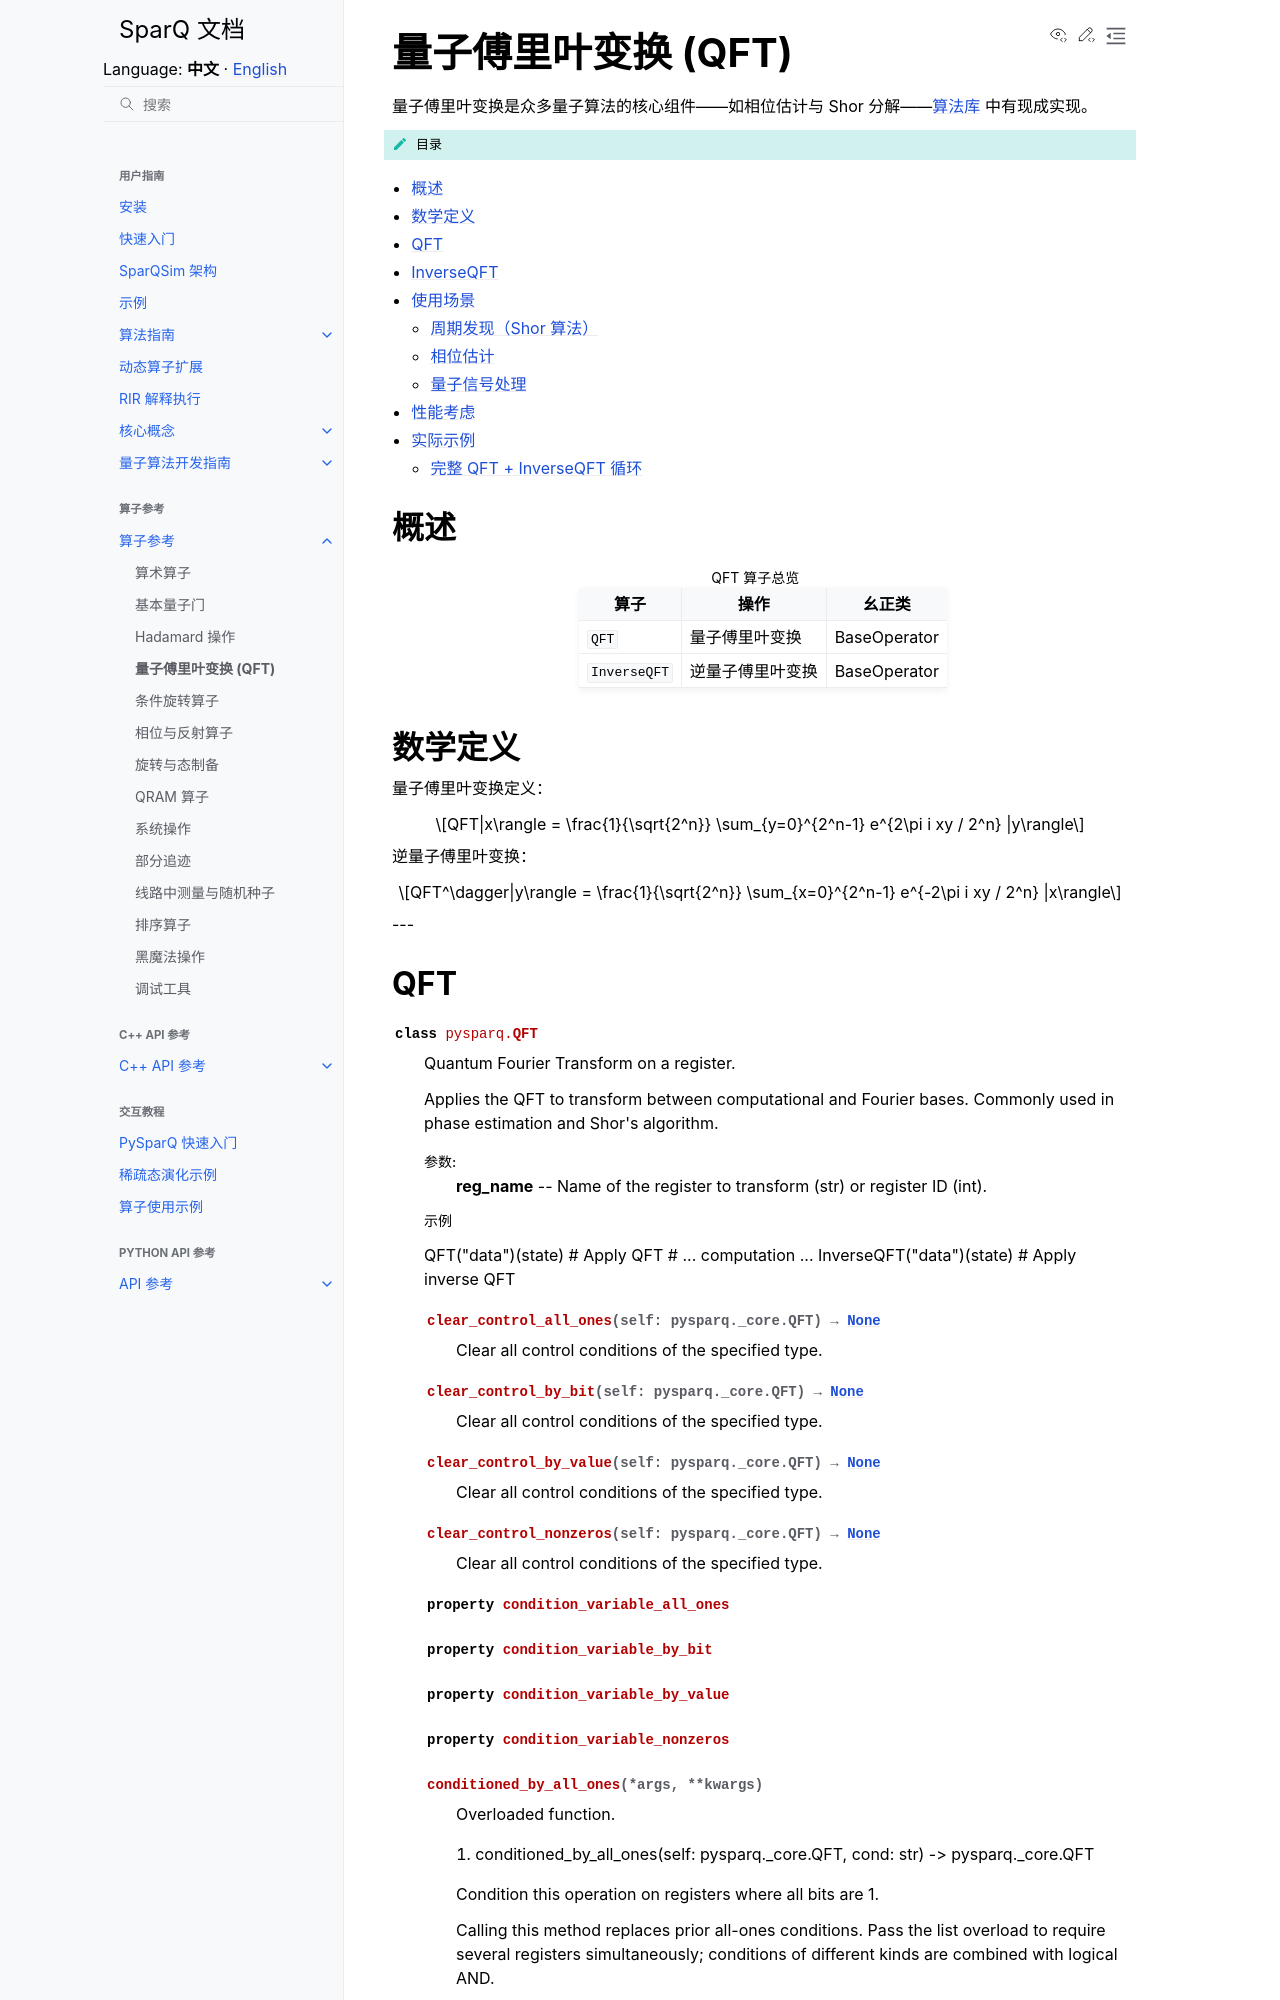

repository: IAI-USTC-Quantum/SparQSim · page: zh/operators/qft.html · generator: sphinx

量子傅里叶变换 (QFT)
===================

量子傅里叶变换是众多量子算法的核心组件——如相位估计与 Shor 分解——:doc:`算法库 </cpp_api/algorithms>` 中有现成实现。

.. contents:: 目录
   :local:
   :class: this-will-duplicate-information-and-it-is-still-useful-here
